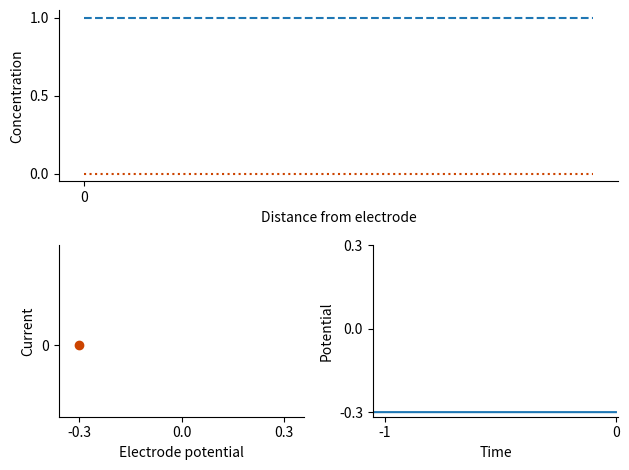

Python code for this plot: (Note: this script raises an exception after producing the figure.)
# randles sevcik sim

import numpy as np
import matplotlib.pyplot as plt

# constants
F    = 96485        
R    = 8.314
T    = 298.15
Dox  = 5e-2
Dred = Dox
v    = 1
n    = 1

# formal potential
E0   = 0

# turning potentials
E1   = -0.3
E2   =  0.3

size = 500      # size of the simulated diffusion layer
step = 10       # every x-th tick, the result is plotted to the pyplots
j    = 0        # counter to index the current potential. since it's determined
dt0  = 2e-4     # dt, "infinitesimal" time step of a tick
trace = 2000    # this many values for i and u are stored, before they are deleted from the plots
U    = np.full((trace,),E1)     # array for potential values
I    = np.zeros((trace,))       # array for current values

c0   = 1        # starting concentration of prominent species
# index of these concentration profiles corresponds to distance from electrode
cOx  = np.full((size,),c0,dtype='float64')  # concentration profile of Ox
cRed = np.zeros((size,))                    # --"-- of Red

# triangular signal
E = np.linspace(E1,E2,round((abs(E2-E1)/v)/dt0))
E = np.concatenate((E,E[-1:0:-1]))

# plotting
plt.ion()
x = np.arange(size)

fig = plt.figure()
conc = plt.subplot(211)
cycv = plt.subplot(223)
poti = plt.subplot(224)
coxplt = conc.plot(x,cOx,linestyle='--')[0]
crdplt = conc.plot(x,cRed,c='#c40',linestyle=':')[0]
conc.spines['top'].set_visible(False)
conc.spines['right'].set_visible(False)
conc.set_xlabel('Distance from electrode')
conc.set_ylabel('Concentration')
conc.set_xticks([0])
conc.set_yticks([0,c0/2,c0])

i_cv = cycv.plot([],[])[0]
curr = cycv.plot([E1],[0],'o',c='#c40')[0]
cycv.spines['top'].set_visible(False)
cycv.spines['right'].set_visible(False)
cycv.set_xlabel('Electrode potential')
cycv.set_ylabel('Current')
cycv.set_yticks([0])
cycv.set_xticks([0])
cycv.set_xlim(E1-abs(E2-E1)*0.1,E2+abs(E2-E1)*0.1)
cycv.set_xticks([E1,E0,E2])
cycv.set_ylim((-0.011449162407792975, 0.015929193725920162))

VOLT = poti.plot(np.arange(-trace+1,1),[E1]*trace)[0]
volt = poti.plot([],[],'o',c='#c40')[0]
poti.set_xlim(-trace+1,trace//100+1)
poti.set_xticks([0])
poti.spines['top'].set_visible(False)
poti.spines['right'].set_visible(False)
poti.set_xlabel('Time')
poti.set_ylabel('Potential')
poti.set_xticks([-(trace+1)*0.95,0])
poti.set_xticklabels([-1,0])
poti.set_yticks([E1,(E1+E2)/2,E2])

fig.tight_layout()
fig.canvas.get_tk_widget().master.geometry("1400x1020+0+0")

# simulate diffusion
def flow(arr,D=1):
    lflow = arr*D*0.5
    rflow = arr*D*0.5
    
    ar  = np.zeros((arr.shape))
    ar[:-1]  -= rflow[:-1]
    ar[1:-1] -= lflow[1:-1]
    ar[:-1]  += lflow[1:]
    ar[1:-1] += rflow[:-2]
    
    return ar

# time steps
def tick():
    global cOx,cRed,Dox,Dred,n,t,U,I,dt0,j
    
    e = E[j%len(E)]
    Eq = np.exp(n*F/R/T * (e-E0))
    Q  = 1 / (Eq+1)
    O0 = cOx[0]
    R0 = cRed[0]
    
    cOx[0],cRed[0]  = (cOx[0]+cRed[0]) * Q, (cOx[0]+cRed[0]) * (1-Q)
    
    dO = cOx[0]  - O0
    dR = cRed[0] - R0
    
    fOx  = flow(cOx,Dox)
    dR  += fOx[0]
    fRed = flow(cRed,Dred)

    cOx  += fOx
    cRed += fRed
    
    ic  = -dO*n
    ia  = dR*n
    j  += 1
    return e,ic+ia

# plot stuff
def plot():
    coxplt.set_data(x,cOx)
    crdplt.set_data(x,cRed)
    curr.set_data([U[-1]],[I[-1]])
    
    cycv.set_ylim(I.min()-(I.max()-I.min())*0.1,I.max()+(I.max()-I.min())*0.1)
    
    i_cv.set_data(U,I)
    volt.set_data([0],[U[-1]])
    VOLT.set_ydata(U)
    plt.pause(0.001)

# infinite loop, call this method to start the simulation
# cancel with ctrl+c after selecting the python shell window with alt+tab
# because the pyplot windows are constantly updated, they are always on top
def draw(stopat=None,runs=None):
    global I,U

    def infty():
        i = 0
        while True:
            yield i
            i += 1

    s,z = 0,1
    for k in infty():
        E,i = tick()
        if not k%step:
            if E>U[-1] and z == -1:
                s += 1
                z  = 1
            if E<U[-1] and z == 1:
                s += 1
                z  = -1
            if stopat!=None and (E>stopat>U[-1] or U[-1]>stopat>E):
                break
            U = np.concatenate((U[1:],[E]))
            I = np.concatenate((I[1:],[i]))
            plot()
            if s//2 == runs: break
        
    
